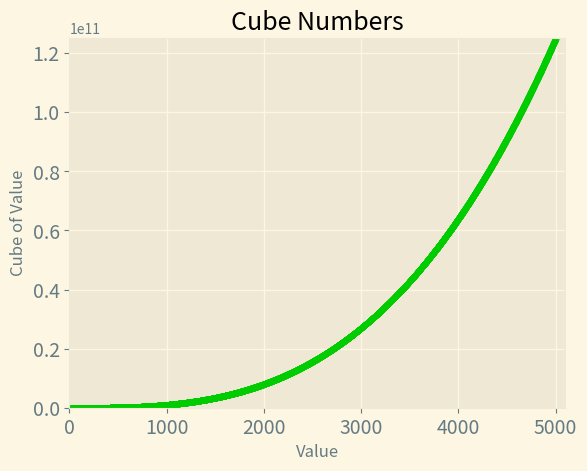

Here is the Python script that generated this plot:
import matplotlib.pyplot as plt

x_values = range(1, 5001)
y_values = [x**3 for x in x_values]

plt.style.use('Solarize_Light2')
fig, ax = plt.subplots() # fig for the entire figure, ax for individual plot
ax.scatter(x_values, y_values, color=(0, 0.8, 0), s=10)

# Chart title and label axes.
ax.set_title("Cube Numbers", fontsize=18)
ax.set_xlabel("Value", fontsize=12)
ax.set_ylabel("Cube of Value", fontsize=12)

# Size of tick labels.
ax.tick_params(labelsize=14)

# Range for each axis.
ax.axis([0, 5100, 0, 125_100_000_000])

plt.savefig('cubes_plot.png', bbox_inches='tight')
plt.show()